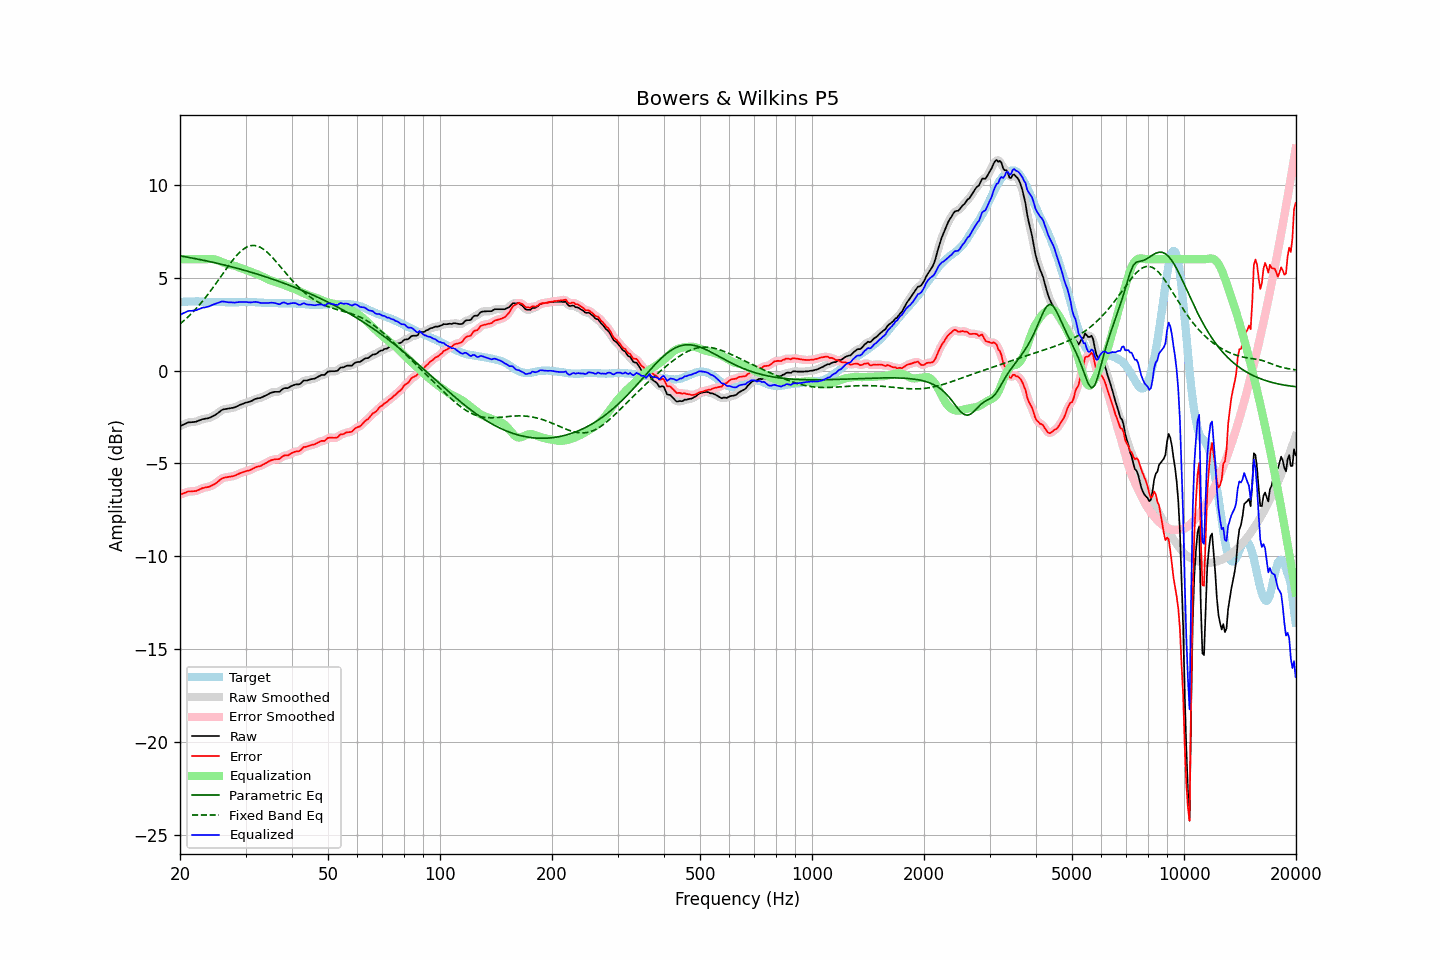

Data behind this chart, as committed beside it:
frequency, raw, error, smoothed, error_smoothed, equalization, parametric_eq, fixed_band_eq, equalized_raw, equalized_smoothed, target
20.00, -2.99, -6.68, -3.00, -6.68, 6.00, 6.18, 2.51, 3.01, 3.00, 3.69
20.20, -2.95, -6.65, -2.95, -6.65, 6.00, 6.16, 2.58, 3.05, 3.05, 3.70
20.40, -2.91, -6.62, -2.91, -6.61, 6.00, 6.15, 2.66, 3.09, 3.09, 3.71
20.61, -2.87, -6.58, -2.87, -6.58, 6.00, 6.13, 2.74, 3.13, 3.13, 3.71
20.81, -2.83, -6.55, -2.83, -6.54, 6.00, 6.12, 2.81, 3.17, 3.17, 3.72
21.02, -2.79, -6.51, -2.80, -6.52, 6.00, 6.10, 2.90, 3.21, 3.20, 3.72
21.23, -2.78, -6.51, -2.78, -6.51, 6.00, 6.09, 2.98, 3.22, 3.22, 3.73
21.44, -2.78, -6.51, -2.78, -6.50, 6.00, 6.07, 3.07, 3.22, 3.22, 3.73
21.66, -2.77, -6.50, -2.77, -6.50, 6.00, 6.06, 3.15, 3.23, 3.23, 3.73
21.87, -2.76, -6.49, -2.76, -6.49, 6.00, 6.04, 3.25, 3.24, 3.24, 3.73
22.09, -2.75, -6.49, -2.74, -6.47, 6.00, 6.02, 3.34, 3.25, 3.26, 3.73
22.31, -2.71, -6.45, -2.72, -6.45, 6.00, 6.00, 3.44, 3.29, 3.28, 3.73
22.54, -2.68, -6.41, -2.68, -6.41, 6.00, 5.99, 3.53, 3.32, 3.32, 3.72
22.76, -2.65, -6.36, -2.65, -6.37, 6.00, 5.97, 3.64, 3.35, 3.35, 3.71
22.99, -2.61, -6.32, -2.62, -6.33, 6.00, 5.95, 3.74, 3.39, 3.38, 3.71
23.22, -2.60, -6.31, -2.60, -6.31, 6.00, 5.93, 3.85, 3.40, 3.40, 3.71
23.45, -2.58, -6.28, -2.58, -6.29, 6.00, 5.92, 3.95, 3.42, 3.42, 3.70
23.69, -2.57, -6.27, -2.57, -6.27, 6.00, 5.90, 4.07, 3.43, 3.43, 3.70
23.92, -2.55, -6.25, -2.55, -6.25, 6.01, 5.88, 4.18, 3.46, 3.46, 3.70
24.16, -2.52, -6.22, -2.52, -6.22, 6.01, 5.86, 4.29, 3.49, 3.49, 3.70
24.40, -2.47, -6.17, -2.48, -6.18, 6.01, 5.84, 4.41, 3.54, 3.53, 3.70
24.65, -2.43, -6.13, -2.43, -6.13, 6.00, 5.82, 4.53, 3.57, 3.57, 3.70
24.89, -2.38, -6.08, -2.38, -6.08, 5.98, 5.80, 4.65, 3.60, 3.60, 3.70
25.14, -2.32, -6.02, -2.32, -6.02, 5.95, 5.78, 4.77, 3.63, 3.63, 3.70
25.39, -2.26, -5.95, -2.26, -5.95, 5.92, 5.76, 4.89, 3.66, 3.66, 3.69
25.65, -2.19, -5.88, -2.19, -5.88, 5.88, 5.74, 5.02, 3.69, 3.70, 3.69
25.91, -2.12, -5.81, -2.13, -5.82, 5.85, 5.72, 5.14, 3.72, 3.71, 3.69
26.16, -2.09, -5.78, -2.09, -5.78, 5.81, 5.70, 5.26, 3.72, 3.72, 3.69
26.43, -2.07, -5.76, -2.07, -5.75, 5.78, 5.68, 5.39, 3.71, 3.71, 3.68
26.69, -2.06, -5.75, -2.06, -5.74, 5.75, 5.66, 5.51, 3.69, 3.69, 3.68
26.96, -2.04, -5.73, -2.04, -5.73, 5.72, 5.64, 5.63, 3.68, 3.68, 3.68
27.23, -2.03, -5.71, -2.03, -5.71, 5.71, 5.61, 5.74, 3.67, 3.68, 3.68
27.50, -2.01, -5.69, -2.02, -5.70, 5.69, 5.59, 5.86, 3.68, 3.67, 3.68
27.77, -2.00, -5.68, -2.00, -5.68, 5.67, 5.57, 5.97, 3.67, 3.67, 3.68
28.05, -1.98, -5.66, -1.98, -5.65, 5.64, 5.55, 6.07, 3.66, 3.67, 3.68
28.33, -1.94, -5.62, -1.94, -5.62, 5.61, 5.52, 6.17, 3.67, 3.67, 3.68
28.62, -1.90, -5.58, -1.90, -5.58, 5.58, 5.50, 6.27, 3.68, 3.68, 3.68
28.90, -1.85, -5.54, -1.86, -5.54, 5.55, 5.48, 6.36, 3.70, 3.69, 3.69
29.19, -1.82, -5.51, -1.82, -5.51, 5.52, 5.45, 6.44, 3.69, 3.69, 3.69
29.48, -1.79, -5.48, -1.79, -5.47, 5.48, 5.43, 6.51, 3.69, 3.70, 3.68
29.78, -1.75, -5.45, -1.75, -5.44, 5.45, 5.40, 6.57, 3.70, 3.70, 3.69
30.08, -1.72, -5.41, -1.73, -5.42, 5.42, 5.38, 6.63, 3.70, 3.69, 3.69
30.38, -1.70, -5.39, -1.70, -5.39, 5.39, 5.35, 6.67, 3.69, 3.69, 3.69
30.68, -1.68, -5.37, -1.68, -5.37, 5.36, 5.33, 6.70, 3.67, 3.68, 3.69
30.99, -1.65, -5.34, -1.65, -5.34, 5.32, 5.30, 6.73, 3.67, 3.68, 3.69
31.30, -1.61, -5.30, -1.61, -5.30, 5.29, 5.28, 6.74, 3.68, 3.68, 3.69
31.61, -1.56, -5.25, -1.57, -5.25, 5.26, 5.25, 6.74, 3.70, 3.69, 3.69
31.93, -1.52, -5.21, -1.53, -5.21, 5.23, 5.22, 6.73, 3.70, 3.70, 3.68
32.24, -1.50, -5.17, -1.50, -5.18, 5.19, 5.20, 6.71, 3.69, 3.69, 3.67
32.57, -1.48, -5.15, -1.48, -5.15, 5.15, 5.17, 6.68, 3.67, 3.67, 3.67
32.89, -1.47, -5.14, -1.46, -5.13, 5.12, 5.14, 6.64, 3.64, 3.65, 3.67
33.22, -1.43, -5.09, -1.43, -5.09, 5.08, 5.12, 6.59, 3.64, 3.64, 3.66
33.55, -1.39, -5.05, -1.40, -5.05, 5.03, 5.09, 6.53, 3.64, 3.64, 3.66
33.89, -1.35, -5.00, -1.35, -5.00, 4.99, 5.06, 6.46, 3.64, 3.64, 3.64
34.23, -1.31, -4.95, -1.31, -4.95, 4.95, 5.03, 6.39, 3.64, 3.64, 3.64
34.57, -1.26, -4.90, -1.26, -4.90, 4.91, 5.00, 6.31, 3.65, 3.65, 3.64
34.92, -1.21, -4.85, -1.22, -4.86, 4.87, 4.97, 6.23, 3.66, 3.65, 3.64
35.27, -1.18, -4.82, -1.18, -4.82, 4.84, 4.94, 6.14, 3.66, 3.66, 3.64
35.62, -1.16, -4.80, -1.16, -4.79, 4.81, 4.91, 6.04, 3.65, 3.65, 3.63
35.97, -1.14, -4.77, -1.15, -4.78, 4.78, 4.88, 5.95, 3.64, 3.64, 3.63
... 635 more rows
